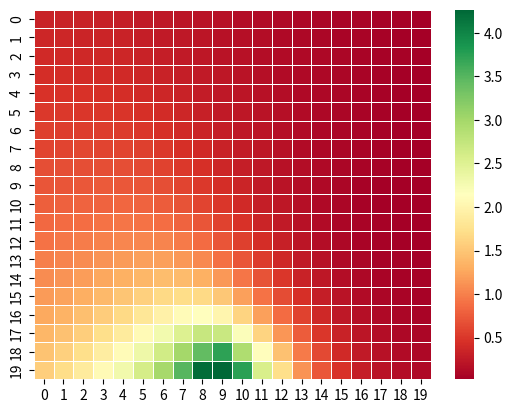

Write Python code to recreate this figure.
# Gridworld quadrotor in a storm
# Value iteration
import numpy as np
import seaborn
import matplotlib.pyplot as plt

sigma = 10
gamma = 0.95

n = 20
eye  = np.array([15, 15]) # Location of center of storm
goal = np.array([19, 9])

#n = 5
#eye  = np.array([4, 4]) # Location of center of storm
#goal = np.array([2, 2])

# Action enumeration
actions = {
          0: "u",
          1: "d",
          2: "l",
          3: "r"
          }

# Return next grid location and reward after taking action a from state s
def take_action(s, a_num):
  a = actions[a_num]
  s_next = np.copy(s)
  if a == "u":
    s_next[0] -= 1
  elif a == "d":
    s_next[0] += 1
  elif a == "l":
    s_next[1] -= 1
  elif a == "r":
    s_next[1] += 1

  # Cap s_next at grid boundaries
  if (s_next[0] >= n or s_next[1] >= n or s_next[0] < 0 or s_next[1] < 0):
    s_next = s
  
  # Determine reward
  r = 0
  if (s_next[0] == goal[0] and s_next[1] == goal[1]):
    r = 1
  return s_next, r

# Values at each iteration
V_prev = np.zeros((n,n))
V = np.zeros((n,n))

A = np.zeros((n,n)) # Action table

delta = 1
while(delta >= 1e-2):
  for x1 in range(n):
    for x2 in range(n):
      max_V = -np.inf
      max_a = None
      s = np.array([x1,x2])
      px = np.exp(-np.linalg.norm(s-eye)**2 / (2*sigma**2))
      for a in range(4):
        total = 0
        # with probability 1 - px, take action a
        s_next, r = take_action(s, a)
        total += ((1-px) * (r + gamma*V_prev[s_next[0], s_next[1]]))
        # with probability px/4, take each of the four possible actions
        for a_sub in range(4):
          s_next, r = take_action(s, a_sub)
          total += ((px/4) * (r + gamma*V_prev[s_next[0], s_next[1]]))
        # Save best value and action
        if total > max_V:
          max_V = total
          max_a = a
      V[s[0], s[1]] = max_V
      A[s[0], s[1]] = max_a
      delta = np.amax(abs(V - V_prev))
  V_prev = np.copy(V)

#seaborn.set_palette(seaborn.color_palette("RdYlGn"))
seaborn.heatmap(V, annot=False, linewidths=0.5, cmap="RdYlGn")
plt.savefig("p4_heatmap.png")

# Get trajectory given policy A
start = np.array([9, 19])
curr = start
traj = []
while(np.linalg.norm(curr - goal) > 0):
  a = A[curr[0], curr[1]]
  curr, r = take_action(curr, A[curr[0], curr[1]])
  traj.append(actions[a])
    
print(traj)

plt.show()
